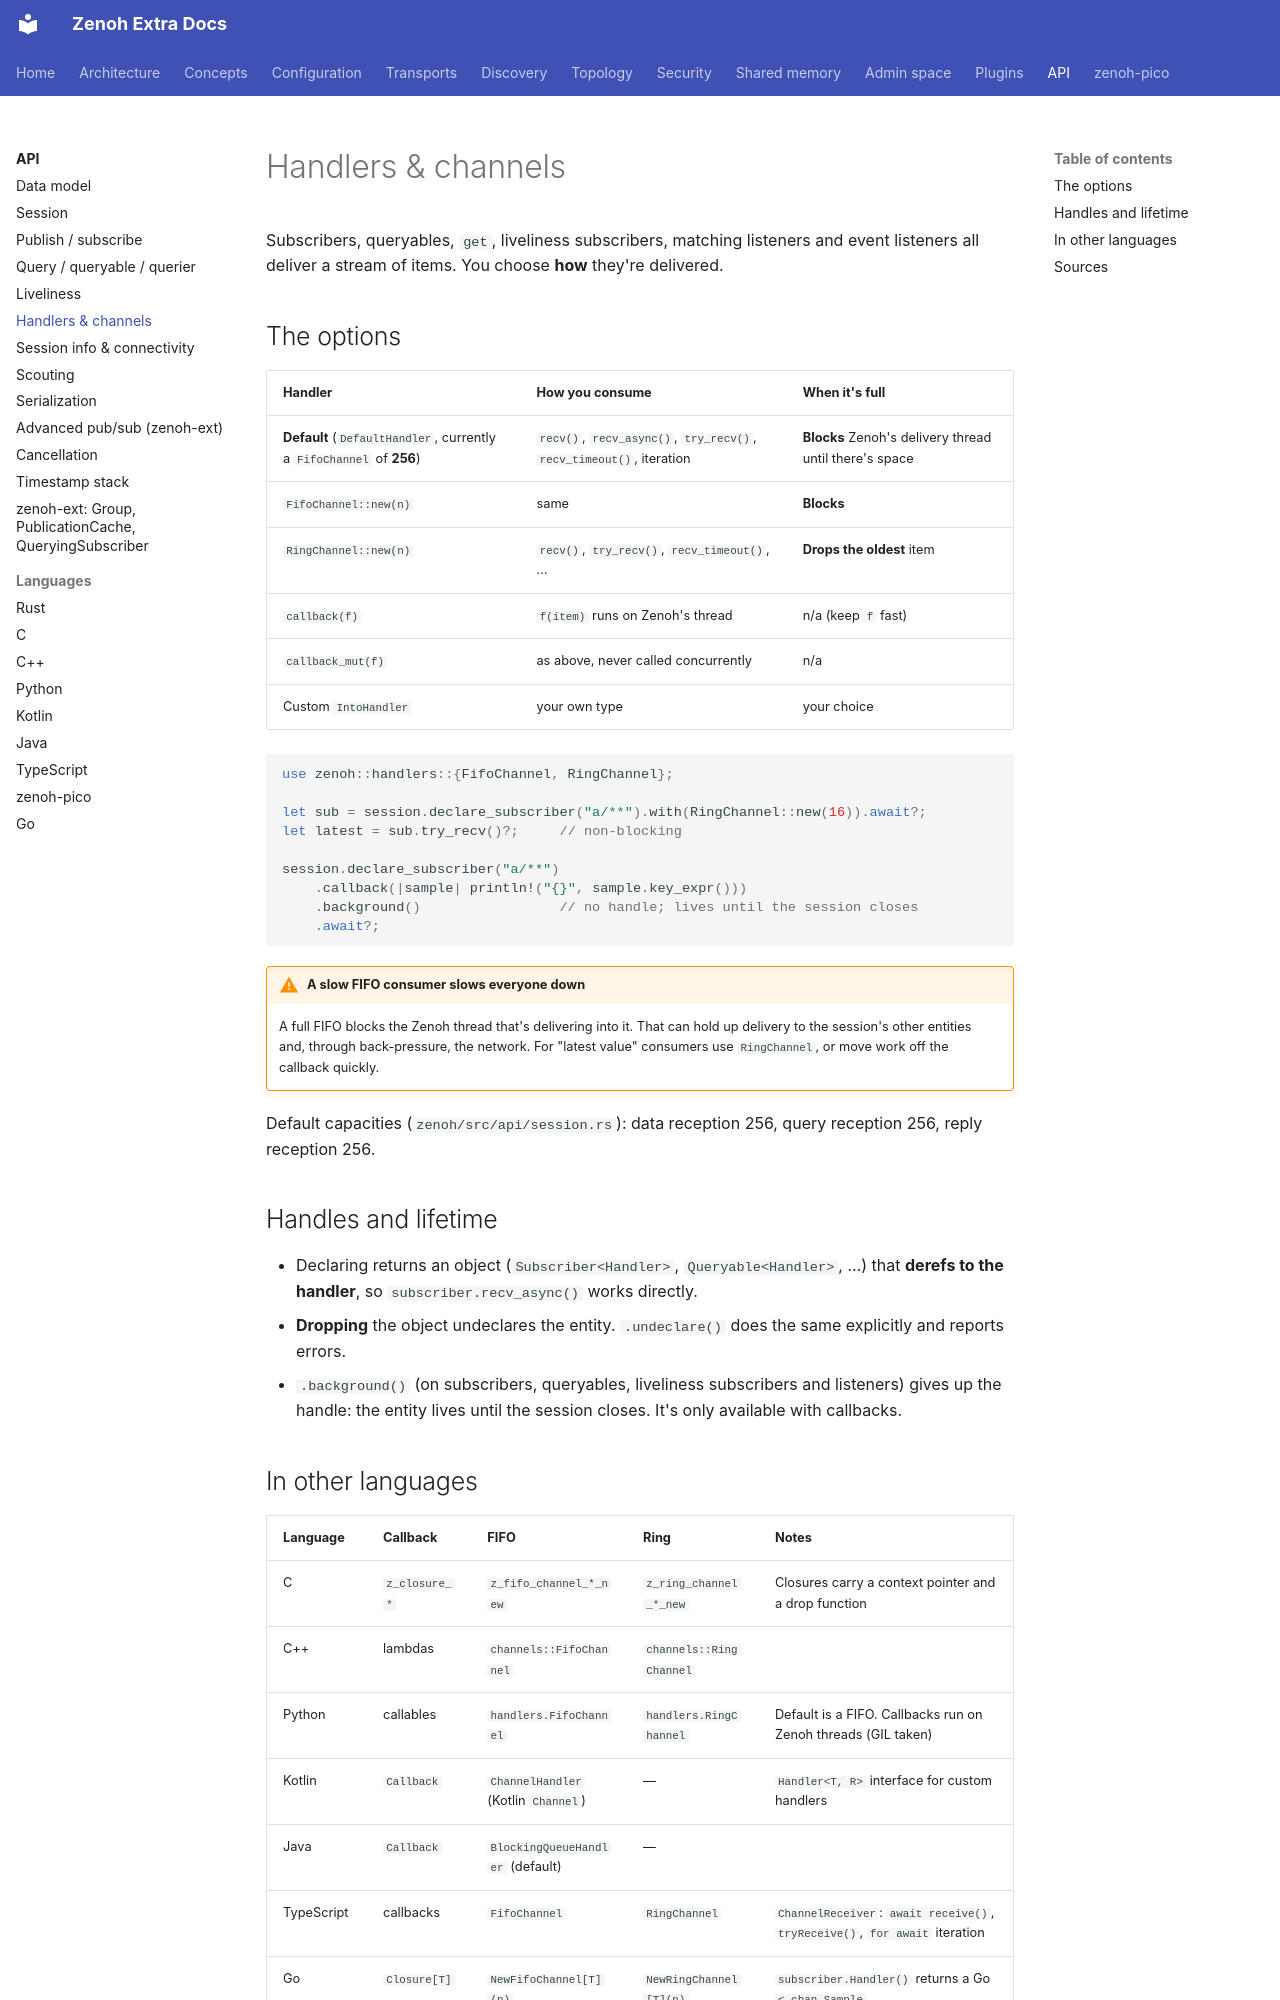

repository: literally-anything/extra-zenoh-docs · page: api/handlers/index.html · generator: mkdocs

# Handlers & channels

Subscribers, queryables, `get`, liveliness subscribers, matching listeners and event listeners all deliver a
stream of items. You choose **how** they're delivered.

## The options

| Handler | How you consume | When it's full |
|---|---|---|
| **Default** (`DefaultHandler`, currently a `FifoChannel` of **256**) | `recv()`, `recv_async()`, `try_recv()`, `recv_timeout()`, iteration | **Blocks** Zenoh's delivery thread until there's space |
| `FifoChannel::new(n)` | same | **Blocks** |
| `RingChannel::new(n)` | `recv()`, `try_recv()`, `recv_timeout()`, … | **Drops the oldest** item |
| `callback(f)` | `f(item)` runs on Zenoh's thread | n/a (keep `f` fast) |
| `callback_mut(f)` | as above, never called concurrently | n/a |
| Custom `IntoHandler` | your own type | your choice |

```rust
use zenoh::handlers::{FifoChannel, RingChannel};

let sub = session.declare_subscriber("a/**").with(RingChannel::new(16)).await?;
let latest = sub.try_recv()?;     // non-blocking

session.declare_subscriber("a/**")
    .callback(|sample| println!("{}", sample.key_expr()))
    .background()                 // no handle; lives until the session closes
    .await?;
```

!!! warning "A slow FIFO consumer slows everyone down"
    A full FIFO blocks the Zenoh thread that's delivering into it. That can hold up delivery to the session's
    other entities and, through back-pressure, the network. For "latest value" consumers use `RingChannel`,
    or move work off the callback quickly.

Default capacities (`zenoh/src/api/session.rs`): data reception 256, query reception 256, reply reception 256.

## Handles and lifetime

- Declaring returns an object (`Subscriber<Handler>`, `Queryable<Handler>`, …) that **derefs to the handler**,
  so `subscriber.recv_async()` works directly.
- **Dropping** the object undeclares the entity. `.undeclare()` does the same explicitly and reports errors.
- `.background()` (on subscribers, queryables, liveliness subscribers and listeners) gives up the handle:
  the entity lives until the session closes. It's only available with callbacks.
